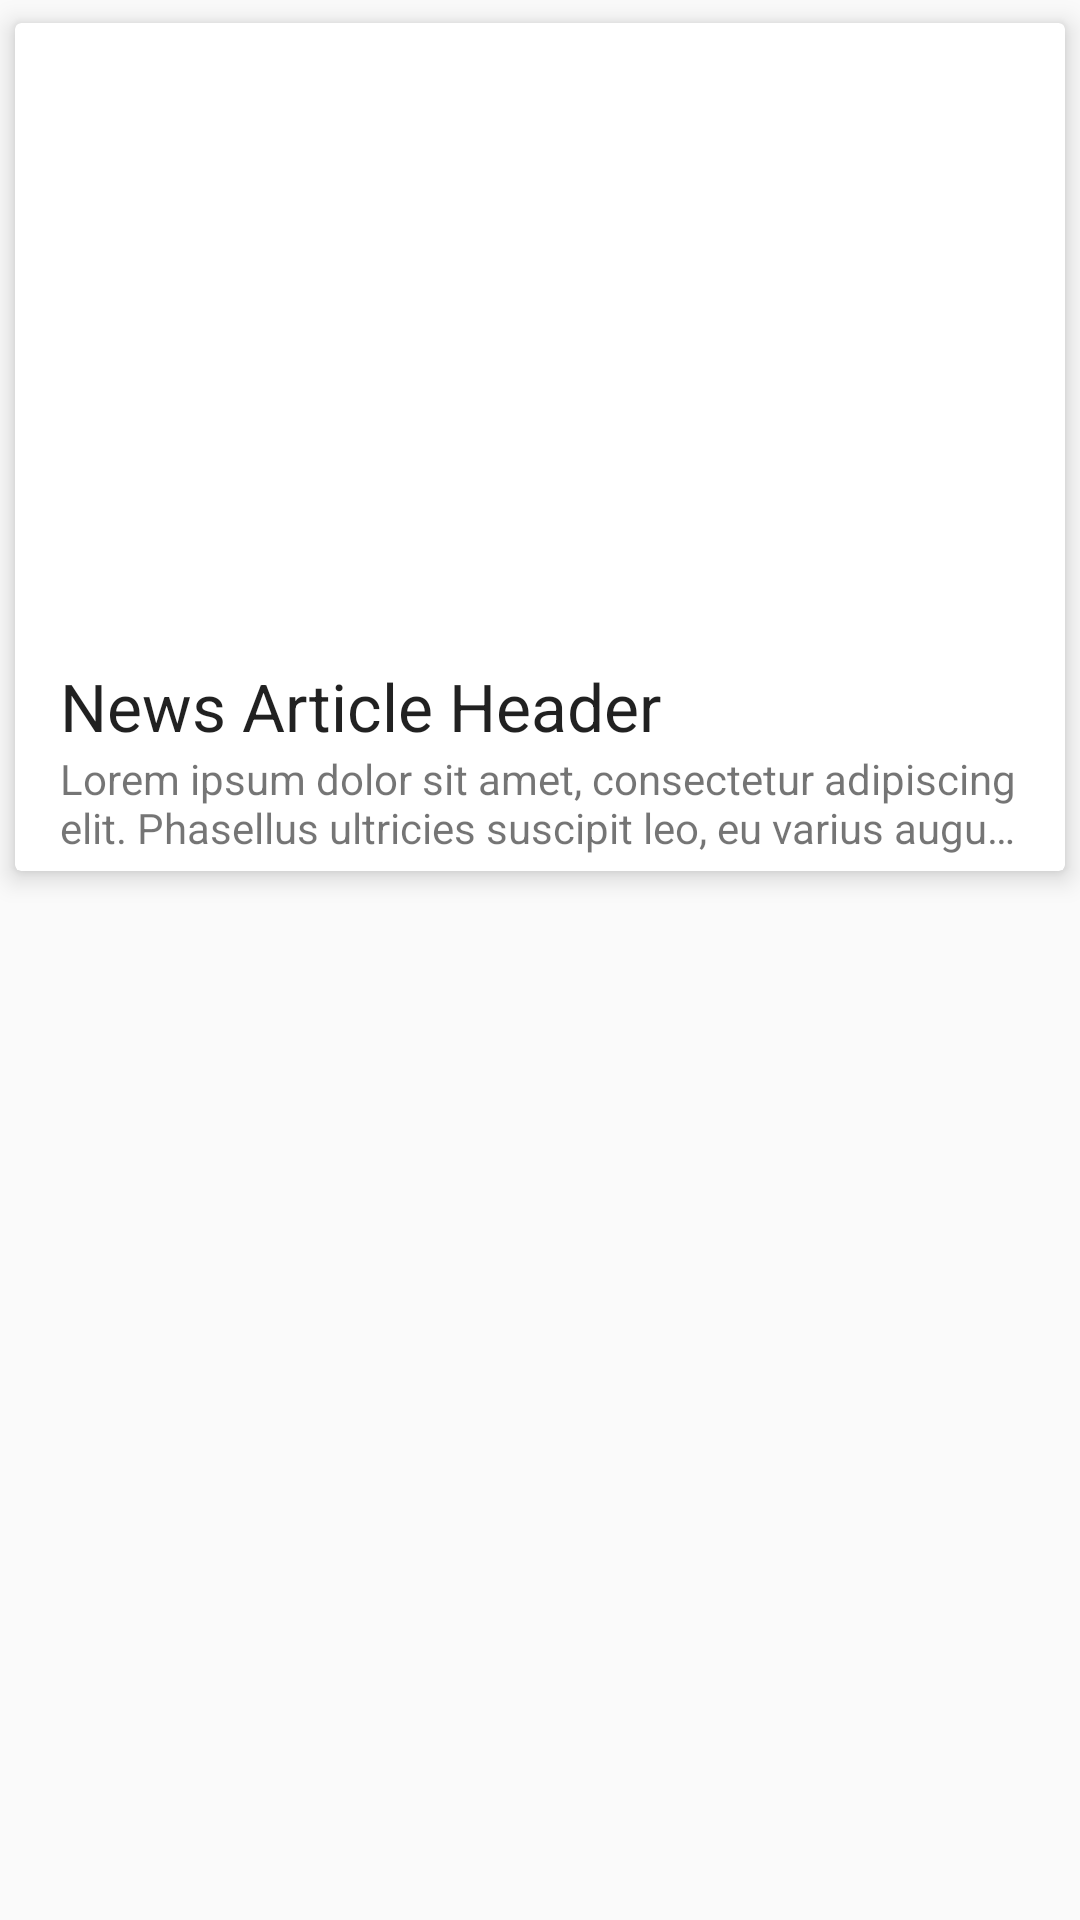

Produce the Android XML layout that renders to this screen, including the resource entries it uses.
<!-- AndroidManifest.xml: application theme Theme.NewsAggregator -->
<!-- res/layout/news_item.xml -->
<?xml version="1.0" encoding="utf-8"?>
<androidx.appcompat.widget.LinearLayoutCompat xmlns:android="http://schemas.android.com/apk/res/android"
    xmlns:app="http://schemas.android.com/apk/res-auto"
    xmlns:tools="http://schemas.android.com/tools"
    android:layout_width="match_parent"
    android:layout_height="wrap_content"
    android:orientation="vertical">

    <androidx.cardview.widget.CardView
        android:id="@+id/newsItemCard"
        android:layout_width="match_parent"
        android:layout_height="wrap_content"
        app:cardElevation="5dp"
        app:cardMaxElevation="5dp"
        app:cardPreventCornerOverlap="false"
        app:cardUseCompatPadding="true">

        <androidx.constraintlayout.widget.ConstraintLayout
            android:id="@+id/linearLayoutCompat"
            android:layout_width="match_parent"
            android:layout_height="wrap_content">

            <androidx.appcompat.widget.AppCompatImageView
                android:id="@+id/newsItemImageView"
                android:layout_width="0dp"
                android:layout_height="wrap_content"
                android:layout_marginTop="8dp"
                android:adjustViewBounds="true"
                android:contentDescription="@string/articleImageDescriptionPlaceholder"
                android:maxHeight="200dp"
                android:minHeight="200dp"
                android:paddingHorizontal="15dp"
                android:paddingVertical="0dp"
                app:layout_constraintEnd_toEndOf="parent"
                app:layout_constraintStart_toStartOf="parent"
                app:layout_constraintTop_toTopOf="parent"
                tools:srcCompat="@tools:sample/backgrounds/scenic" />

            <androidx.appcompat.widget.AppCompatTextView
                android:id="@+id/newsItemHeader"
                android:layout_width="0dp"
                android:layout_height="wrap_content"
                android:paddingHorizontal="15dp"
                android:paddingTop="5dp"
                android:text="@string/articleHeaderPlaceholder"
                android:textAppearance="@style/TextAppearance.AppCompat.Large"
                app:layout_constraintEnd_toEndOf="parent"
                app:layout_constraintStart_toStartOf="parent"
                app:layout_constraintTop_toBottomOf="@+id/newsItemImageView" />

            <androidx.appcompat.widget.AppCompatTextView
                android:id="@+id/newsItemBrief"
                android:layout_width="wrap_content"
                android:layout_height="wrap_content"
                android:ellipsize="end"
                android:maxLines="2"
                android:paddingHorizontal="15dp"
                android:paddingBottom="5dp"
                android:text="@string/loremIpsum"
                app:layout_constraintBottom_toBottomOf="parent"
                app:layout_constraintStart_toStartOf="@+id/newsItemHeader"
                app:layout_constraintTop_toBottomOf="@+id/newsItemHeader"
                app:layout_constraintVertical_bias="0.0" />
        </androidx.constraintlayout.widget.ConstraintLayout>

    </androidx.cardview.widget.CardView>

</androidx.appcompat.widget.LinearLayoutCompat>
<!-- resources referenced by this layout -->
<resources>
  <string name="articleHeaderPlaceholder">News Article Header</string>
  <string name="articleImageDescriptionPlaceholder">Article Image</string>
  <string name="loremIpsum">Lorem ipsum dolor sit amet, consectetur adipiscing elit. Phasellus ultricies suscipit leo, eu varius augue sollicitudin sed. Duis varius nec augue nec vulputate. Nunc sit amet neque et magna lobortis dignissim. Pellentesque lacinia rhoncus quam, non posuere sapien vestibulum ut. Quisque tempus justo eu ligula aliquam cursus. Suspendisse enim tortor, suscipit eu erat ac, interdum varius diam. Aenean vel magna in dui suscipit dapibus ut nec odio. Nam eleifend a purus vitae semper. Pellentesque lectus sapien, fermentum vel vulputate eu, consequat quis dolor.\n\n  Vivamus erat elit, porta vel turpis quis, condimentum fermentum augue. Vestibulum eu massa pharetra, consectetur augue in, commodo ex. Praesent tincidunt mi a est porta, ac rutrum lorem euismod. Pellentesque sapien tellus, facilisis vitae pharetra lobortis, tempus eu risus. Nullam cursus ornare arcu vitae pellentesque. Aenean tristique eleifend nisl, nec fringilla felis egestas non. Phasellus feugiat congue bibendum. Fusce dictum nibh nec eros fermentum, id iaculis urna sagittis. Vestibulum cursus dignissim tincidunt. Sed sollicitudin, mauris ut pulvinar iaculis, mauris orci facilisis elit, vel facilisis nisl lorem vitae diam.\n\n  Curabitur molestie, sem id finibus fermentum, erat ligula sodales tellus, ac faucibus justo felis vel dui. Donec turpis augue, imperdiet eget massa in, porta semper risus. Donec mattis augue sit amet ex ultrices, non ultricies nibh egestas. Aliquam porta, lectus sed condimentum ullamcorper, nisi ex maximus justo, a imperdiet massa urna eget nisl. Quisque egestas dictum arcu. Praesent diam ligula, porttitor sed scelerisque quis, dictum ut elit. Ut magna quam, commodo et ante eget, consequat lobortis nisl. Mauris efficitur consectetur dapibus.</string>
  <style name="Theme.NewsAggregator" parent="Theme.AppCompat.DayNight.NoActionBar">
          
          <item name="colorPrimary">@color/primaryColor</item>
          <item name="colorPrimaryVariant">@color/primaryLightColor</item>
          <item name="colorOnPrimary">@color/primaryTextColor</item>
          
          <item name="colorSecondary">@color/secondaryColor</item>
          <item name="colorSecondaryVariant">@color/secondaryLightColor</item>
          <item name="colorOnSecondary">@color/secondaryTextColor</item>
          
          <item name="android:statusBarColor">?attr/colorPrimaryVariant</item>
          
          <item name="android:toolbarStyle">@style/ThemeOverlay.AppCompat.Dark.ActionBar</item>
          <item name="colorAccent">@color/primaryColor</item>
      </style>
  <color name="primaryColor">#b71c1c</color>
  <color name="primaryLightColor">#f05545</color>
  <color name="primaryTextColor">#ffffff</color>
  <color name="secondaryColor">#e53935</color>
  <color name="secondaryLightColor">#ff6f60</color>
  <color name="secondaryTextColor">#000000</color>
</resources>
